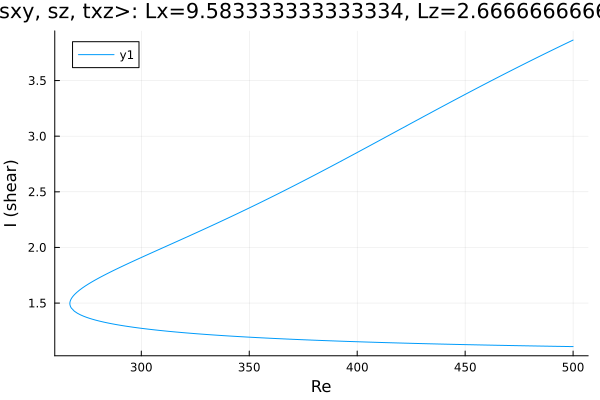

Values plotted in this chart, from the file beside it:
Re, shear
500.0, 3.864
499.5, 3.859
498.1, 3.846
496.6, 3.833
495.2, 3.819
493.8, 3.806
492.4, 3.793
491, 3.78
489.6, 3.766
488.2, 3.753
486.7, 3.739
485.3, 3.726
483.9, 3.712
482.5, 3.699
481.1, 3.685
479.7, 3.671
478.3, 3.658
476.8, 3.644
475.4, 3.63
474, 3.616
472.6, 3.602
471.2, 3.588
469.8, 3.574
468.4, 3.561
466.9, 3.546
465.5, 3.532
464.1, 3.518
462.7, 3.504
461.3, 3.49
459.9, 3.476
458.5, 3.461
457, 3.447
455.6, 3.433
454.2, 3.418
452.8, 3.404
451.4, 3.39
450, 3.375
448.6, 3.361
447.1, 3.346
445.7, 3.332
444.3, 3.317
442.9, 3.302
441.5, 3.288
440.1, 3.273
438.7, 3.258
437.2, 3.244
435.8, 3.229
434.4, 3.214
433, 3.2
431.6, 3.185
430.2, 3.17
428.8, 3.155
427.3, 3.14
425.9, 3.125
424.5, 3.111
423.1, 3.096
421.7, 3.081
420.3, 3.066
418.9, 3.051
417.4, 3.036
... 340 more rows
